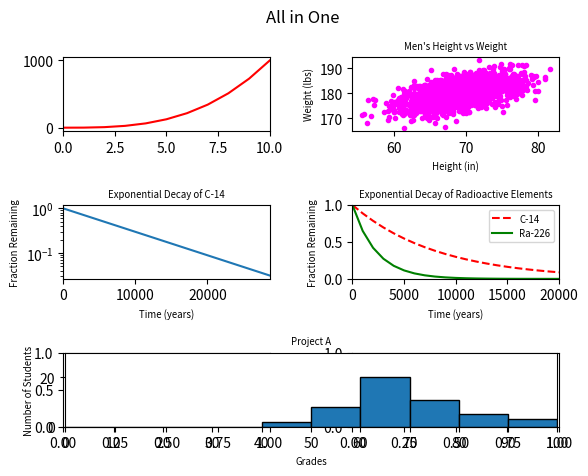

Recreate this plot in Python.
#!/usr/bin/env python3
import numpy as np
import matplotlib.pyplot as plt

y0 = np.arange(0, 11) ** 3

mean = [69, 0]
cov = [[15, 8], [8, 15]]
np.random.seed(5)
x1, y1 = np.random.multivariate_normal(mean, cov, 2000).T
y1 += 180

x2 = np.arange(0, 28651, 5730)
r2 = np.log(0.5)
t2 = 5730
y2 = np.exp((r2 / t2) * x2)

x3 = np.arange(0, 21000, 1000)
r3 = np.log(0.5)
t31 = 5730
t32 = 1600
y31 = np.exp((r3 / t31) * x3)
y32 = np.exp((r3 / t32) * x3)

np.random.seed(5)
student_grades = np.random.normal(68, 15, 50)

fig, axs = plt.subplots(3, 2, gridspec_kw={'wspace': .4, 'hspace': 1})
fig.suptitle("All in One")

# Plot 0
axs[0][0].set_xlim(0, 10)
axs[0][0].plot(range(0, 11), y0, color='red')

# Plot 1
axs[0][1].scatter(x1, y1, s=9, color='magenta')
axs[0][1].set_title("Men's Height vs Weight", size='x-small')
axs[0][1].set_xlabel("Height (in)", size='x-small')
axs[0][1].set_ylabel("Weight (lbs)", size='x-small')

# Plot 2
axs[1][0].plot(x2, y2)
axs[1][0].set_yscale("log")
axs[1][0].set_title("Exponential Decay of C-14", size='x-small')
axs[1][0].set_ylabel("Fraction Remaining", size='x-small')
axs[1][0].set_xlabel("Time (years)", size='x-small')
axs[1][0].set_xlim(0, 28650)

# Plot 3
axs[1][1].set_title("Exponential Decay of Radioactive Elements",
                    size='x-small')
axs[1][1].set_xlim(0, 20000)
axs[1][1].set_xlabel("Time (years)", size='x-small')
axs[1][1].set_ylim(0, 1)
axs[1][1].set_ylabel("Fraction Remaining", size='x-small')
axs[1][1].plot(x3, y31, 'r--')
axs[1][1].plot(x3, y32, 'g-')
axs[1][1].legend(["C-14", "Ra-226"], fontsize="x-small")

# Plot 4
ax4 = plt.subplot2grid((3, 2), (2, 0), rowspan=1, colspan=2)
ax4.hist(student_grades, range(0, 101, 10), histtype='bar', edgecolor='black')
ax4.set_title("Project A", size='x-small')
ax4.set_xlabel("Grades", size='x-small')
ax4.set_xlim(0, 100)
ax4.set_xticks(ticks=range(0, 101, 10))
ax4.set_ylabel("Number of Students", size='x-small')
ax4.set_ylim(0, 30)
ax4.set_aspect(1/2)

plt.show()
